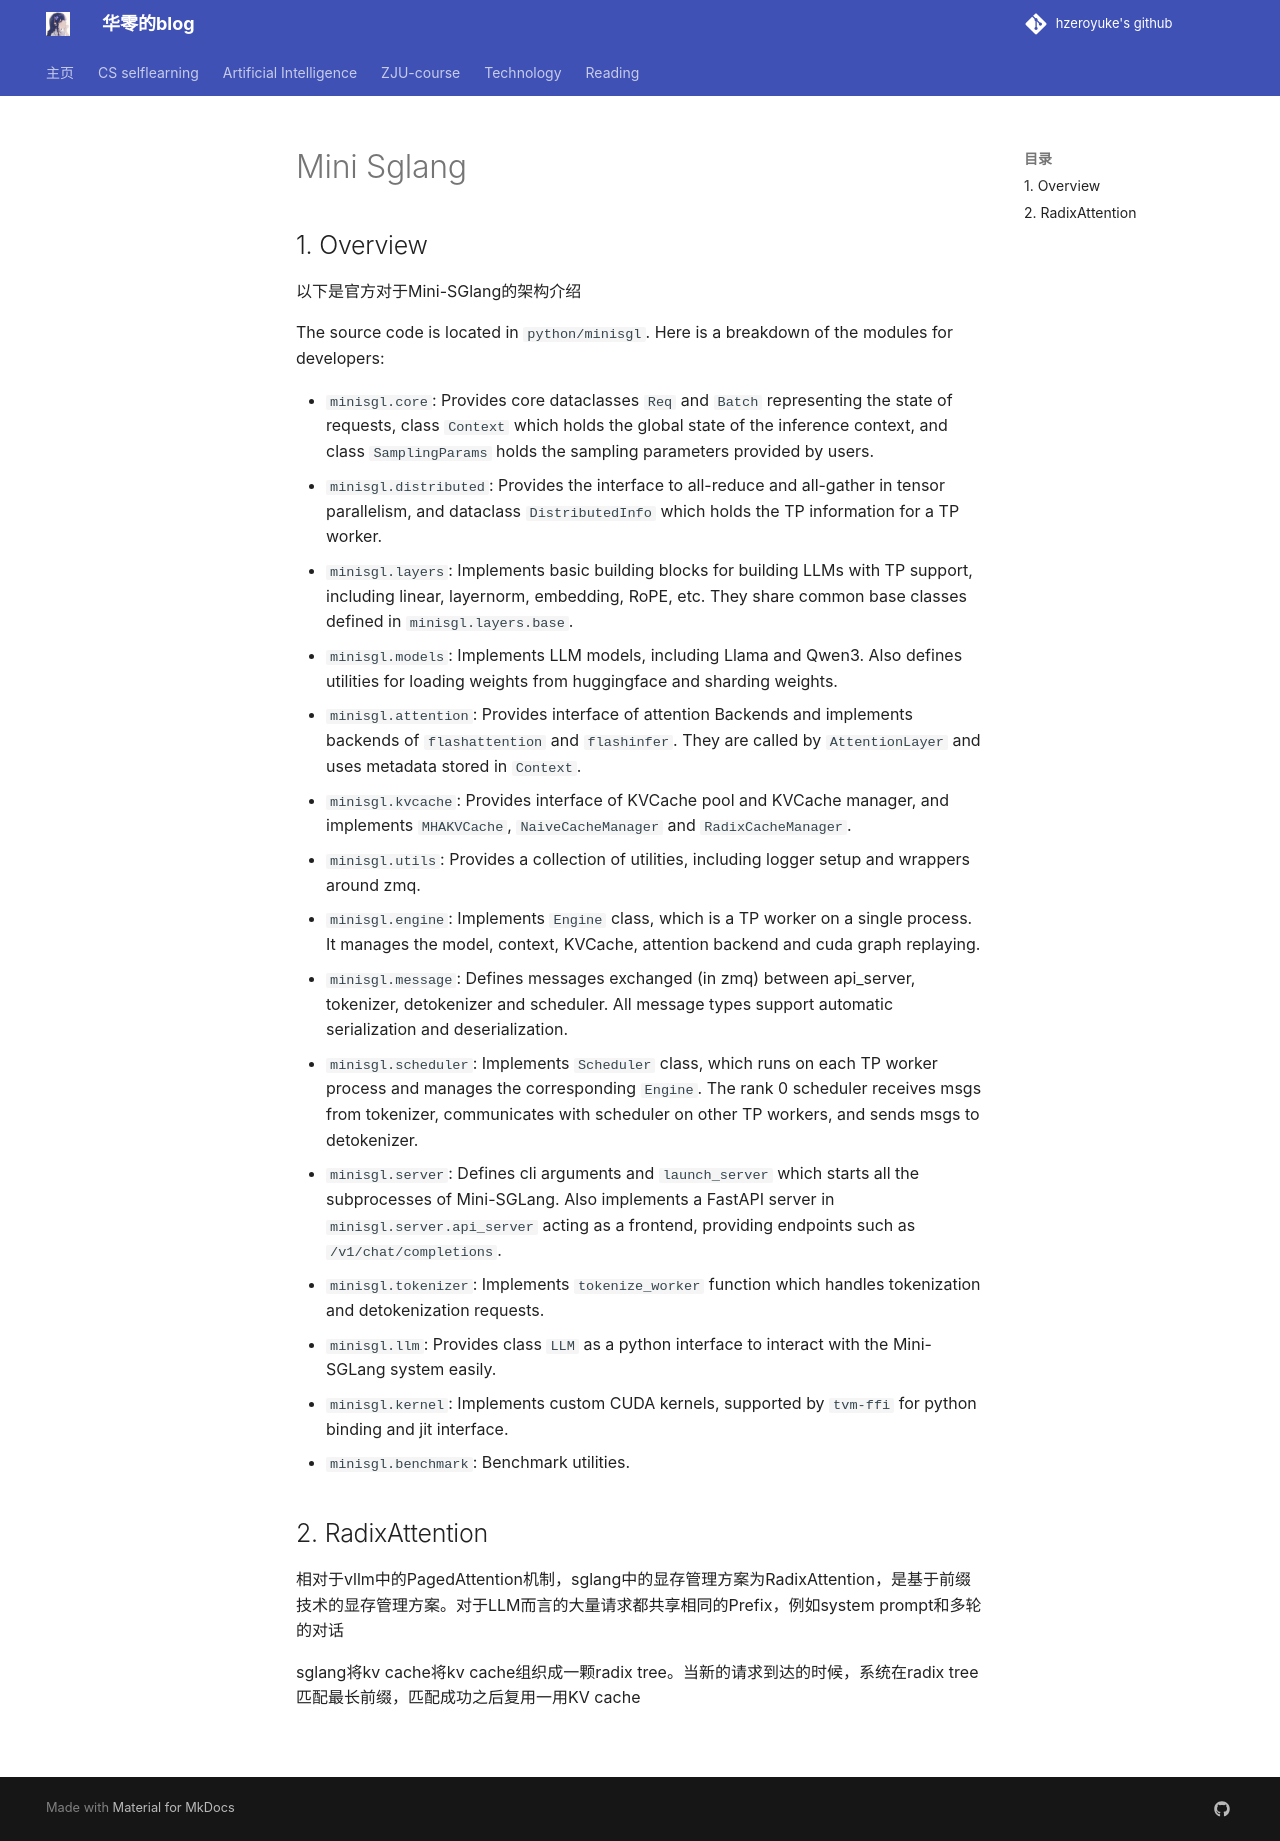

repository: hzeroyuke/my_blog · page: reading/interesting/Mini-Sglang/index.html · generator: mkdocs


## 1. Overview

以下是官方对于Mini-SGlang的架构介绍

The source code is located in `python/minisgl`. Here is a breakdown of the modules for developers:

- `minisgl.core`: Provides core dataclasses `Req` and `Batch` representing the state of requests, class `Context` which holds the global state of the inference context, and class `SamplingParams` holds the sampling parameters provided by users.
- `minisgl.distributed`: Provides the interface to all-reduce and all-gather in tensor parallelism, and dataclass `DistributedInfo` which holds the TP information for a TP worker.
- `minisgl.layers`: Implements basic building blocks for building LLMs with TP support, including linear, layernorm, embedding, RoPE, etc. They share common base classes defined in `minisgl.layers.base`.
- `minisgl.models`: Implements LLM models, including Llama and Qwen3. Also defines utilities for loading weights from huggingface and sharding weights.
- `minisgl.attention`: Provides interface of attention Backends and implements backends of `flashattention` and `flashinfer`. They are called by `AttentionLayer` and uses metadata stored in `Context`.
- `minisgl.kvcache`: Provides interface of KVCache pool and KVCache manager, and implements `MHAKVCache`, `NaiveCacheManager` and `RadixCacheManager`.
- `minisgl.utils`: Provides a collection of utilities, including logger setup and wrappers around zmq.
- `minisgl.engine`: Implements `Engine` class, which is a TP worker on a single process. It manages the model, context, KVCache, attention backend and cuda graph replaying.
- `minisgl.message`: Defines messages exchanged (in zmq) between api_server, tokenizer, detokenizer and scheduler. All message types support automatic serialization and deserialization.
- `minisgl.scheduler`: Implements `Scheduler` class, which runs on each TP worker process and manages the corresponding `Engine`. The rank 0 scheduler receives msgs from tokenizer, communicates with scheduler on other TP workers, and sends msgs to detokenizer.
- `minisgl.server`: Defines cli arguments and `launch_server` which starts all the subprocesses of Mini-SGLang. Also implements a FastAPI server in `minisgl.server.api_server` acting as a frontend, providing endpoints such as `/v1/chat/completions`.
- `minisgl.tokenizer`: Implements `tokenize_worker` function which handles tokenization and detokenization requests.
- `minisgl.llm`: Provides class `LLM` as a python interface to interact with the Mini-SGLang system easily.
- `minisgl.kernel`: Implements custom CUDA kernels, supported by `tvm-ffi` for python binding and jit interface.
- `minisgl.benchmark`: Benchmark utilities.

## 2. RadixAttention

相对于vllm中的PagedAttention机制，sglang中的显存管理方案为RadixAttention，是基于前缀技术的显存管理方案。对于LLM而言的大量请求都共享相同的Prefix，例如system prompt和多轮的对话

sglang将kv cache将kv cache组织成一颗radix tree。当新的请求到达的时候，系统在radix tree匹配最长前缀，匹配成功之后复用一用KV cache

![](asset/Pasted%20image%2020260123154425.png)
